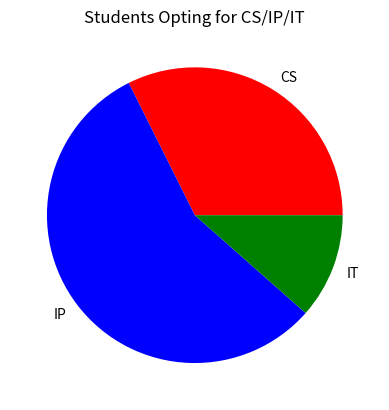

This chart was generated by the following Python code:
import pandas as pd 
import matplotlib.pyplot as plt
subjects=["CS","IP","IT"]
students=[45,78,16]
plt.pie(students,colors=["red","blue","green"],labels=subjects)
plt.title("Students Opting for CS/IP/IT")
plt.show()